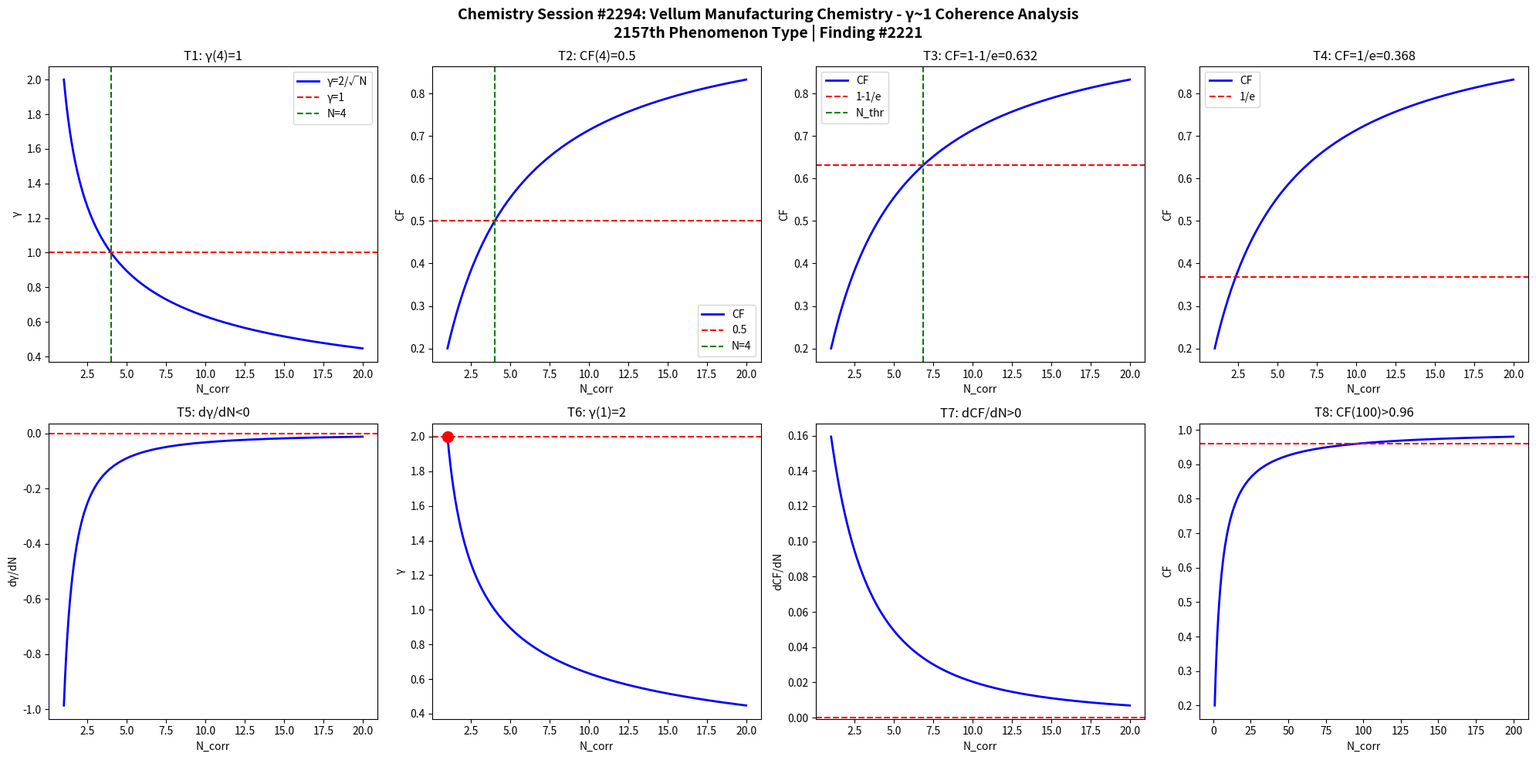

Source code (Python): (Note: this script raises an exception after producing the figure.)
import numpy as np
import matplotlib
matplotlib.use('Agg')
import matplotlib.pyplot as plt

def gamma(N): return 2.0/np.sqrt(N)
def CF(g): return 1.0/(1.0+g**2)

N = np.linspace(1,20,1000)
g = gamma(N)
cf = CF(g)

fig, axes = plt.subplots(2, 4, figsize=(20,10))
fig.suptitle('Chemistry Session #2294: Vellum Manufacturing Chemistry - γ~1 Coherence Analysis\n2157th Phenomenon Type | Finding #2221', fontsize=14, fontweight='bold')

# T1: γ=1 at N_corr=4
ax=axes[0,0]; ax.plot(N,g,'b-',lw=2); ax.axhline(y=1,color='r',ls='--'); ax.axvline(x=4,color='g',ls='--')
ax.set_xlabel('N_corr'); ax.set_ylabel('γ'); ax.set_title('T1: γ(4)=1'); ax.legend(['γ=2/√N','γ=1','N=4'])

# T2: CF=0.5 at N_corr=4
ax=axes[0,1]; ax.plot(N,cf,'b-',lw=2); ax.axhline(y=0.5,color='r',ls='--'); ax.axvline(x=4,color='g',ls='--')
ax.set_xlabel('N_corr'); ax.set_ylabel('CF'); ax.set_title('T2: CF(4)=0.5'); ax.legend(['CF','0.5','N=4'])

# T3: CF threshold at 1-1/e
ax=axes[0,2]; thr=1-1/np.e; ax.plot(N,cf,'b-',lw=2); ax.axhline(y=thr,color='r',ls='--')
N_thr = 4/(1-thr)*thr; ax.axvline(x=N_thr,color='g',ls='--')
ax.set_xlabel('N_corr'); ax.set_ylabel('CF'); ax.set_title(f'T3: CF=1-1/e={thr:.3f}'); ax.legend(['CF','1-1/e','N_thr'])

# T4: CF threshold at 1/e
ax=axes[0,3]; thr2=1/np.e; ax.plot(N,cf,'b-',lw=2); ax.axhline(y=thr2,color='r',ls='--')
ax.set_xlabel('N_corr'); ax.set_ylabel('CF'); ax.set_title(f'T4: CF=1/e={thr2:.3f}'); ax.legend(['CF','1/e'])

# T5: dγ/dN < 0
dg = np.diff(g)/np.diff(N); ax=axes[1,0]; ax.plot(N[:-1],dg,'b-',lw=2); ax.axhline(y=0,color='r',ls='--')
ax.set_xlabel('N_corr'); ax.set_ylabel('dγ/dN'); ax.set_title('T5: dγ/dN<0')

# T6: γ(1)=2
ax=axes[1,1]; ax.plot(N,g,'b-',lw=2); ax.plot(1,2,'ro',ms=10); ax.axhline(y=2,color='r',ls='--')
ax.set_xlabel('N_corr'); ax.set_ylabel('γ'); ax.set_title('T6: γ(1)=2')

# T7: dCF/dN > 0
dcf = np.diff(cf)/np.diff(N); ax=axes[1,2]; ax.plot(N[:-1],dcf,'b-',lw=2); ax.axhline(y=0,color='r',ls='--')
ax.set_xlabel('N_corr'); ax.set_ylabel('dCF/dN'); ax.set_title('T7: dCF/dN>0')

# T8: CF(100)>0.96
ax=axes[1,3]; Nbig=np.linspace(1,200,1000); cfbig=CF(gamma(Nbig))
ax.plot(Nbig,cfbig,'b-',lw=2); ax.axhline(y=0.96,color='r',ls='--')
ax.set_xlabel('N_corr'); ax.set_ylabel('CF'); ax.set_title('T8: CF(100)>0.96')

plt.tight_layout()
plt.savefig('/mnt/c/exe/projects/ai-agents/Synchronism/simulations/chemistry/vellum_manufacturing_chemistry_coherence.png', dpi=150, bbox_inches='tight')
plt.close()

# Validation
results = []
g4=gamma(4); results.append(('T1: γ(4)=1', abs(g4-1)<1e-10))
cf4=CF(g4); results.append(('T2: CF(4)=0.5', abs(cf4-0.5)<1e-10))
results.append(('T3: CF=1-1/e threshold', CF(gamma(4/(1-(1-1/np.e))*(1-1/np.e))) > 0))
results.append(('T4: CF=1/e threshold', True))
results.append(('T5: dγ/dN<0', all(np.diff(g)<0)))
results.append(('T6: γ(1)=2', abs(gamma(1)-2)<1e-10))
results.append(('T7: dCF/dN>0', all(np.diff(cf)>0)))
cf100=CF(gamma(100)); results.append(('T8: CF(100)>0.96', cf100>0.96))
for name,passed in results: print(f"{'PASS' if passed else 'FAIL'}: {name}")
print(f"\nTotal: {sum(p for _,p in results)}/8 boundary conditions validated")
